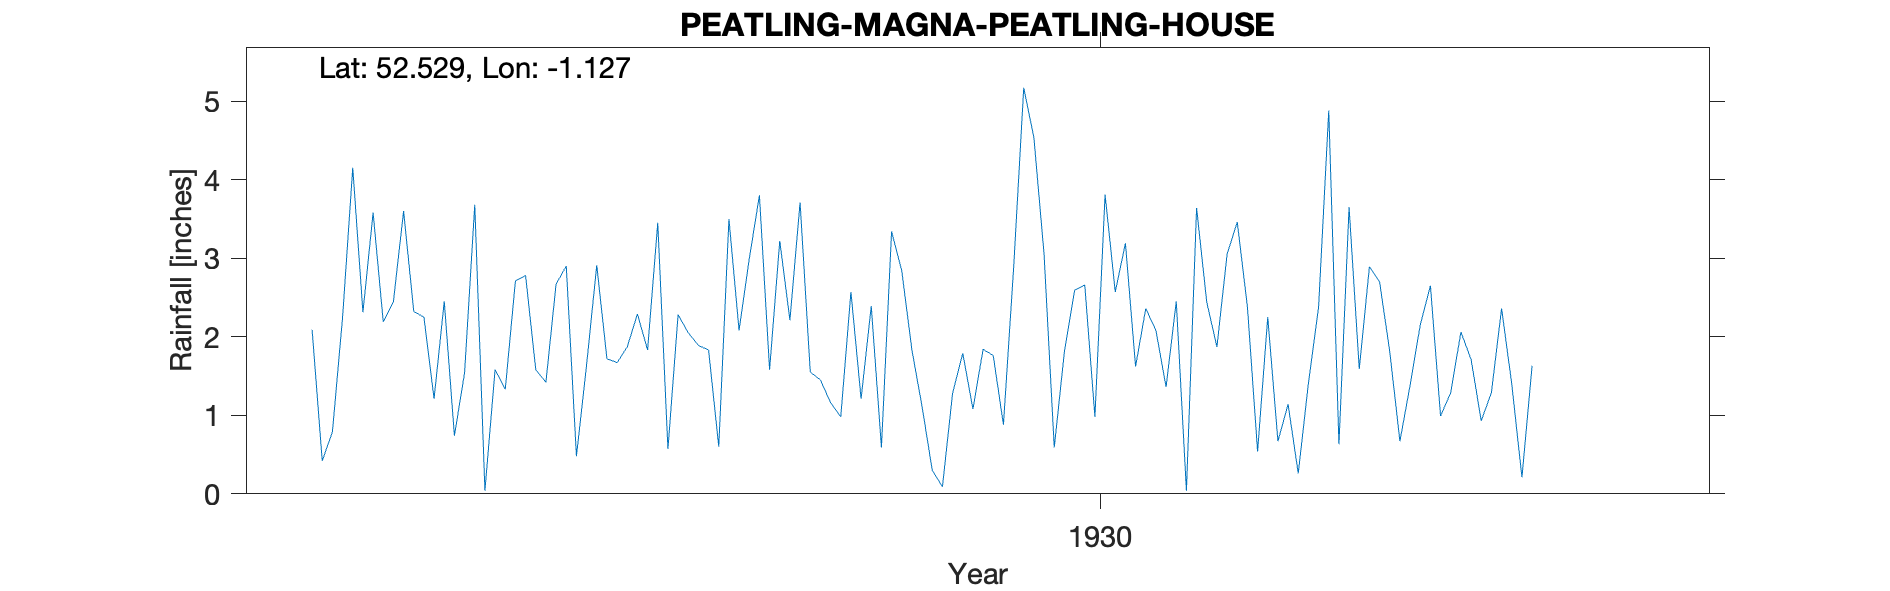

Values plotted in this chart, from the file beside it:
PEATLING-MAGNA-PEATLING-HOUSE, , , , , , , , , , , , , , , , , , , , , 
Grid ref, SP593927, Long, -1.127, Lat, 52.53, Elevation, 354, ft, , , , , , , , , , , , , 
Station no, 2497, , , , , , , , , , , , , , , , , , , , 
, 1920, 1921, 1922, 1923, 1924, 1925, 1926, 1927, 1928, 1929, 1930, 1931, 1932, 1933, 1934, 1935, 1936, 1937, 1938, 1939, 1940
January, , , , , 2.09, 1.21, 2.67, 2.28, 3.71, 1.11, 3.05, 1.36, 1.14, 1.38, 1.63, , , , , , 
February, , , , , 0.42, 2.45, 2.9, 2.05, 1.55, 0.3, 0.59, 2.45, 0.26, 2.15, , , , , , , 
March, , , , , 0.79, 0.74, 0.48, 1.89, 1.45, 0.09, 1.81, 0.04, 1.41, 2.65, , , , , , , 
April, , , , , 2.25, 1.54, 1.64, 1.83, 1.16, 1.28, 2.59, 3.64, 2.38, 0.99, , , , , , , 
May, , , , , 4.15, 3.68, 2.91, 0.6, 0.98, 1.79, 2.66, 2.44, 4.88, 1.29, , , , , , , 
June, , , , , 2.31, 0.04, 1.72, 3.5, 2.57, 1.08, 0.98, 1.87, 0.63, 2.06, , , , , , , 
July, , , , , 3.58, 1.58, 1.67, 2.08, 1.21, 1.84, 3.81, 3.05, 3.65, 1.71, , , , , , , 
August, , , , , 2.19, 1.33, 1.87, 2.99, 2.39, 1.76, 2.57, 3.46, 1.59, 0.93, , , , , , , 
September, , , , , 2.45, 2.71, 2.29, 3.8, 0.59, 0.88, 3.19, 2.38, 2.89, 1.29, , , , , , , 
October, , , , , 3.6, 2.78, 1.83, 1.58, 3.34, 2.87, 1.62, 0.54, 2.7, 2.36, , , , , , , 
November, , , , , 2.32, 1.58, 3.45, 3.22, 2.84, 5.17, 2.36, 2.25, 1.81, 1.4, , , , , , , 
December, , , , , 2.25, 1.42, 0.57, 2.21, 1.83, 4.53, 2.08, 0.67, 0.67, 0.21, , , , , , , 
Total, , , , , 28.4, 21.06, 24, 28.03, 23.62, 22.7, 27.31, 24.15, 24.01, 18.42, , , , , , , 
